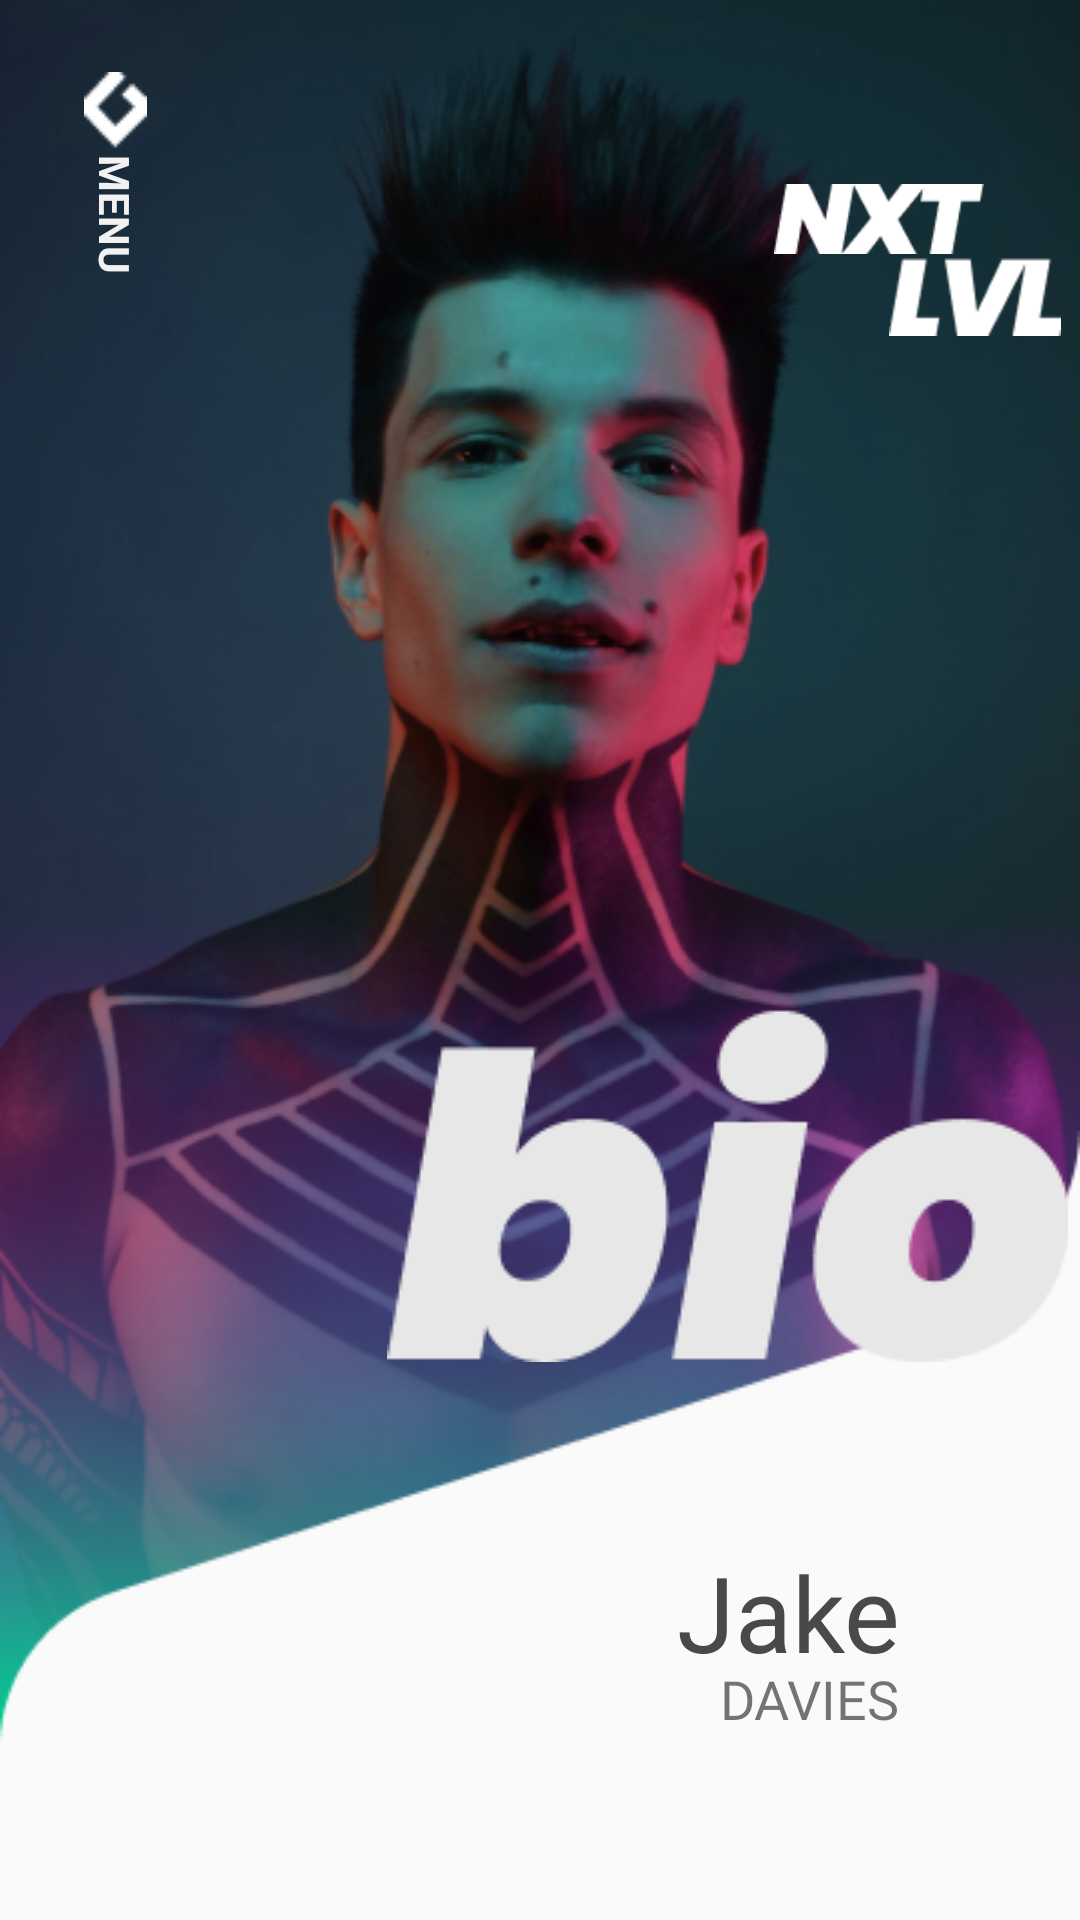

Write the Android layout XML for this screen, with the resource values it uses.
<!-- AndroidManifest.xml: application theme Theme.TattooStudioApp -->
<!-- res/layout/activity_bio.xml -->
<?xml version="1.0" encoding="utf-8"?>
<androidx.constraintlayout.widget.ConstraintLayout xmlns:android="http://schemas.android.com/apk/res/android"
    xmlns:app="http://schemas.android.com/apk/res-auto"
    xmlns:tools="http://schemas.android.com/tools"
    android:layout_width="match_parent"
    android:layout_height="match_parent"
    tools:context=".BioActivity">

    <ImageView
        android:id="@+id/imageView9"
        android:layout_width="0dp"
        android:layout_height="wrap_content"
        android:scaleType="fitXY"
        app:layout_constraintEnd_toEndOf="parent"
        app:layout_constraintHorizontal_bias="0.0"
        app:layout_constraintStart_toStartOf="parent"
        app:layout_constraintTop_toTopOf="parent"
        app:srcCompat="@drawable/bioimage" />

    <ImageView
        android:id="@+id/imageView10"
        android:layout_width="wrap_content"
        android:layout_height="wrap_content"
        android:layout_marginTop="336dp"
        android:layout_marginEnd="4dp"
        app:layout_constraintEnd_toEndOf="parent"
        app:layout_constraintTop_toTopOf="parent"
        app:srcCompat="@drawable/bioeading" />


    <ImageView
        android:id="@+id/imageView6"
        android:layout_width="70dp"
        android:layout_height="26dp"
        android:layout_marginTop="60dp"
        android:layout_marginEnd="32dp"
        android:src="@drawable/nxt"
        app:layout_constraintEnd_toEndOf="parent"
        app:layout_constraintTop_toTopOf="parent" />

    <ImageView
        android:id="@+id/imageView7"
        android:layout_width="70dp"
        android:layout_height="26dp"
        android:src="@drawable/lvl"
        app:layout_constraintEnd_toEndOf="parent"
        app:layout_constraintTop_toBottomOf="@+id/imageView6" />

    <TextView
        android:id="@+id/imageSizeText"
        android:layout_width="wrap_content"
        android:layout_height="wrap_content"
        android:layout_marginTop="60dp"
        android:layout_marginEnd="60dp"
        android:fontFamily="@font/poppinsextrabolditalic"
        android:text="@string/bioName1"
        android:textColor="@color/ofBlack"
        android:textSize="35sp"
        app:layout_constraintEnd_toEndOf="parent"
        app:layout_constraintTop_toBottomOf="@+id/imageView10" />

    <TextView
        android:id="@+id/textView5"
        android:layout_width="wrap_content"
        android:layout_height="wrap_content"
        android:layout_marginTop="100dp"
        android:fontFamily="@font/poppinsmedium"
        android:text="@string/bioName2"
        android:textSize="18sp"
        app:layout_constraintEnd_toEndOf="@+id/imageSizeText"
        app:layout_constraintTop_toBottomOf="@+id/imageView10" />

    <TextView
        android:id="@+id/textView6"
        android:layout_width="289dp"
        android:layout_height="136dp"
        android:layout_marginTop="44dp"
        android:layout_marginBottom="74dp"
        android:fontFamily="@font/poppinsitalic"
        android:textColor="@color/bioTextColor"
        android:text="@string/bio_text"
        app:layout_constraintBottom_toBottomOf="parent"
        app:layout_constraintEnd_toEndOf="parent"
        app:layout_constraintStart_toStartOf="parent"
        app:layout_constraintTop_toBottomOf="@+id/textView5" />

    <ImageView
        android:id="@+id/imageView19"
        android:layout_width="wrap_content"
        android:layout_height="wrap_content"
        android:layout_marginStart="28dp"
        android:layout_marginTop="24dp"
        app:layout_constraintStart_toStartOf="parent"
        app:layout_constraintTop_toTopOf="parent"
        app:srcCompat="@drawable/menu" />

    <TextView
        android:id="@+id/menuBtn"
        android:layout_width="wrap_content"
        android:layout_height="wrap_content"
        android:layout_marginTop="12dp"
        android:rotation="90"
        android:text="@string/menu"
        android:textColor="@color/ofWhite"
        android:textStyle="bold"
        app:layout_constraintEnd_toEndOf="@+id/imageView19"
        app:layout_constraintStart_toStartOf="@+id/imageView19"
        app:layout_constraintTop_toBottomOf="@+id/imageView19" />



</androidx.constraintlayout.widget.ConstraintLayout>
<!-- resources referenced by this layout -->
<resources>
  <color name="bioTextColor">#3F3F3F</color>
  <color name="ofBlack">#494949</color>
  <color name="ofWhite">#F2F2F2</color>
  <!-- drawable bioeading: png bitmap (drawable, 4024 bytes) -->
  <!-- drawable bioimage: png bitmap (drawable, 217149 bytes) -->
  <!-- drawable lvl: png bitmap (drawable, 925 bytes) -->
  <!-- drawable menu: png bitmap (drawable, 325 bytes) -->
  <!-- drawable nxt: png bitmap (drawable, 1336 bytes) -->
  <string name="bioName1">Jake</string>
  <string name="bioName2">DAVIES</string>
  <string name="bio_text">I do art, I have constant contact with it.
          It’s not boring, and is something I really enjoy. I get to know a lot of people,
          different artists and very interesting customers and it pays well. </string>
  <string name="menu">MENU</string>
  <style name="Theme.TattooStudioApp" parent="Theme.AppCompat.Light.NoActionBar">
          
          <item name="colorPrimary">@color/purple_500</item>
          <item name="colorPrimaryVariant">@color/purple_700</item>
          <item name="colorOnPrimary">@color/white</item>
          <item name="windowNoTitle">true</item>
          <item name="windowActionBar">false</item>
          <item name="android:windowNoTitle">true</item>
          <item name="android:windowFullscreen">true</item>
          
          <item name="colorSecondary">@color/teal_200</item>
          <item name="colorSecondaryVariant">@color/teal_700</item>
          <item name="colorOnSecondary">@color/black</item>
          
          <item name="android:statusBarColor" tools:targetApi="l">?attr/colorPrimaryVariant</item>
          
      </style>
  <color name="purple_500">#3c3f41</color>
  <color name="purple_700">#3c3f41</color>
  <color name="white">#FFFFFFFF</color>
  <color name="teal_200">#FF03DAC5</color>
  <color name="teal_700">#FF018786</color>
  <color name="black">#FF000000</color>
</resources>
